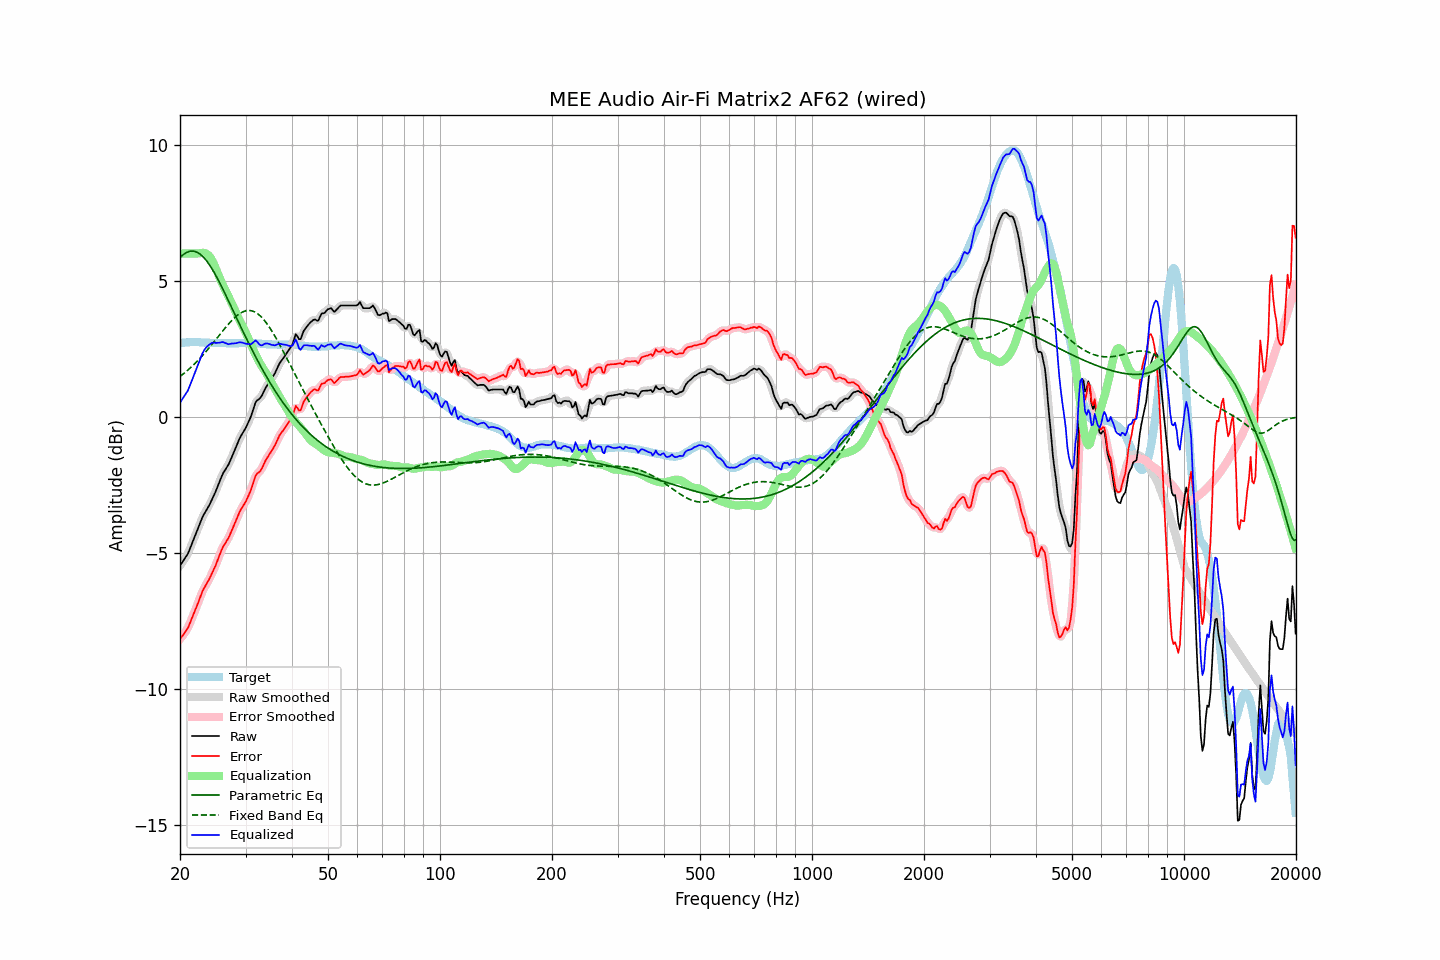

The data file committed next to this chart (first rows):
frequency, raw, error, smoothed, error_smoothed, equalization, parametric_eq, fixed_band_eq, equalized_raw, equalized_smoothed, target
20.00, -5.48, -8.18, -5.47, -8.18, 6.00, 5.85, 1.48, 0.52, 0.53, 2.70
20.20, -5.39, -8.10, -5.40, -8.11, 6.00, 5.91, 1.52, 0.61, 0.60, 2.71
20.40, -5.30, -8.02, -5.31, -8.03, 6.00, 5.96, 1.57, 0.70, 0.69, 2.72
20.61, -5.21, -7.93, -5.22, -7.94, 6.00, 6.00, 1.62, 0.79, 0.78, 2.72
20.81, -5.12, -7.85, -5.12, -7.85, 6.00, 6.03, 1.67, 0.88, 0.88, 2.73
21.02, -5.03, -7.76, -5.01, -7.75, 6.00, 6.06, 1.72, 0.97, 0.99, 2.73
21.23, -4.88, -7.62, -4.88, -7.62, 6.00, 6.08, 1.77, 1.12, 1.12, 2.74
21.44, -4.73, -7.47, -4.74, -7.48, 6.00, 6.09, 1.82, 1.27, 1.26, 2.74
21.66, -4.58, -7.32, -4.58, -7.33, 6.00, 6.09, 1.88, 1.42, 1.42, 2.74
21.87, -4.44, -7.18, -4.44, -7.18, 6.00, 6.08, 1.94, 1.56, 1.56, 2.74
22.09, -4.29, -7.04, -4.29, -7.04, 6.00, 6.06, 2.00, 1.71, 1.71, 2.75
22.31, -4.14, -6.89, -4.14, -6.89, 6.00, 6.03, 2.06, 1.86, 1.86, 2.75
22.54, -3.99, -6.73, -3.99, -6.73, 6.01, 6.00, 2.12, 2.02, 2.02, 2.74
22.76, -3.84, -6.57, -3.84, -6.57, 6.02, 5.95, 2.18, 2.18, 2.18, 2.73
22.99, -3.69, -6.42, -3.70, -6.43, 6.02, 5.90, 2.25, 2.33, 2.32, 2.73
23.22, -3.58, -6.31, -3.58, -6.31, 6.02, 5.84, 2.31, 2.44, 2.44, 2.73
23.45, -3.48, -6.20, -3.48, -6.20, 6.00, 5.77, 2.38, 2.52, 2.52, 2.72
23.69, -3.38, -6.10, -3.38, -6.10, 5.97, 5.69, 2.45, 2.59, 2.59, 2.72
23.92, -3.28, -6.00, -3.28, -5.99, 5.92, 5.61, 2.52, 2.64, 2.64, 2.72
24.16, -3.16, -5.88, -3.16, -5.87, 5.84, 5.52, 2.59, 2.68, 2.68, 2.72
24.40, -3.03, -5.74, -3.04, -5.75, 5.74, 5.43, 2.66, 2.72, 2.71, 2.72
24.65, -2.90, -5.62, -2.91, -5.62, 5.63, 5.33, 2.74, 2.72, 2.72, 2.71
24.89, -2.78, -5.49, -2.77, -5.48, 5.49, 5.22, 2.81, 2.71, 2.72, 2.71
25.14, -2.63, -5.34, -2.63, -5.34, 5.34, 5.11, 2.89, 2.71, 2.71, 2.71
25.39, -2.48, -5.18, -2.48, -5.19, 5.20, 5.00, 2.96, 2.72, 2.72, 2.70
25.65, -2.33, -5.04, -2.33, -5.03, 5.05, 4.89, 3.03, 2.72, 2.73, 2.70
25.91, -2.18, -4.89, -2.19, -4.89, 4.93, 4.77, 3.11, 2.74, 2.74, 2.70
26.16, -2.06, -4.76, -2.07, -4.77, 4.80, 4.65, 3.18, 2.74, 2.73, 2.70
26.43, -1.97, -4.67, -1.97, -4.67, 4.68, 4.53, 3.25, 2.71, 2.71, 2.70
26.69, -1.87, -4.57, -1.88, -4.58, 4.56, 4.40, 3.32, 2.69, 2.69, 2.70
26.96, -1.78, -4.48, -1.77, -4.47, 4.44, 4.28, 3.39, 2.66, 2.67, 2.70
27.23, -1.65, -4.35, -1.65, -4.35, 4.32, 4.15, 3.46, 2.67, 2.67, 2.70
27.50, -1.51, -4.21, -1.52, -4.22, 4.20, 4.03, 3.52, 2.69, 2.68, 2.70
27.77, -1.38, -4.08, -1.38, -4.08, 4.07, 3.90, 3.58, 2.69, 2.69, 2.70
28.05, -1.24, -3.94, -1.24, -3.94, 3.94, 3.78, 3.64, 2.69, 2.70, 2.70
28.33, -1.10, -3.80, -1.10, -3.79, 3.80, 3.65, 3.69, 2.70, 2.71, 2.70
28.62, -0.95, -3.65, -0.95, -3.65, 3.67, 3.53, 3.74, 2.72, 2.72, 2.70
28.90, -0.81, -3.52, -0.82, -3.52, 3.55, 3.40, 3.78, 2.74, 2.73, 2.70
29.19, -0.70, -3.40, -0.70, -3.41, 3.43, 3.28, 3.82, 2.73, 2.73, 2.70
29.48, -0.60, -3.30, -0.60, -3.31, 3.32, 3.15, 3.85, 2.72, 2.72, 2.70
29.78, -0.50, -3.21, -0.50, -3.21, 3.20, 3.03, 3.87, 2.70, 2.70, 2.71
30.08, -0.40, -3.11, -0.39, -3.10, 3.08, 2.91, 3.89, 2.68, 2.69, 2.71
30.38, -0.27, -2.98, -0.28, -2.99, 2.95, 2.79, 3.90, 2.68, 2.67, 2.71
30.68, -0.14, -2.85, -0.15, -2.86, 2.81, 2.67, 3.90, 2.67, 2.66, 2.71
30.99, -0.01, -2.72, 0.00, -2.71, 2.67, 2.55, 3.90, 2.66, 2.67, 2.71
31.30, 0.17, -2.54, 0.17, -2.53, 2.54, 2.44, 3.88, 2.70, 2.71, 2.71
31.61, 0.35, -2.36, 0.35, -2.35, 2.40, 2.32, 3.86, 2.75, 2.75, 2.70
31.93, 0.53, -2.18, 0.50, -2.20, 2.28, 2.21, 3.83, 2.80, 2.77, 2.70
32.24, 0.60, -2.09, 0.59, -2.11, 2.16, 2.09, 3.80, 2.75, 2.75, 2.69
32.57, 0.64, -2.05, 0.65, -2.04, 2.04, 1.98, 3.75, 2.68, 2.69, 2.69
32.89, 0.69, -2.00, 0.70, -1.98, 1.94, 1.87, 3.70, 2.63, 2.64, 2.69
33.22, 0.78, -1.90, 0.79, -1.89, 1.84, 1.77, 3.64, 2.62, 2.63, 2.68
33.55, 0.91, -1.77, 0.90, -1.77, 1.75, 1.66, 3.57, 2.66, 2.65, 2.68
33.89, 1.03, -1.64, 1.02, -1.65, 1.66, 1.55, 3.50, 2.69, 2.68, 2.66
34.23, 1.13, -1.53, 1.13, -1.54, 1.57, 1.45, 3.42, 2.69, 2.69, 2.66
34.57, 1.22, -1.44, 1.22, -1.44, 1.46, 1.35, 3.34, 2.68, 2.68, 2.66
34.92, 1.31, -1.35, 1.31, -1.35, 1.35, 1.25, 3.25, 2.66, 2.66, 2.66
35.27, 1.40, -1.26, 1.40, -1.26, 1.24, 1.15, 3.16, 2.64, 2.64, 2.66
35.62, 1.50, -1.16, 1.49, -1.16, 1.14, 1.06, 3.06, 2.63, 2.63, 2.66
35.97, 1.59, -1.06, 1.60, -1.05, 1.03, 0.96, 2.96, 2.62, 2.63, 2.65
... 635 more rows
